Labelled photos from "content", an image-classification folder in tjnut3/CoffeeModel. The possible labels are: AAA grade coffee bean, black coffee bean, borer damaged coffee bean, elephant ear coffee bean, fade, half coffee bean, incomplete coffee bean, peaberry coffee bean, triangle coffee bean.

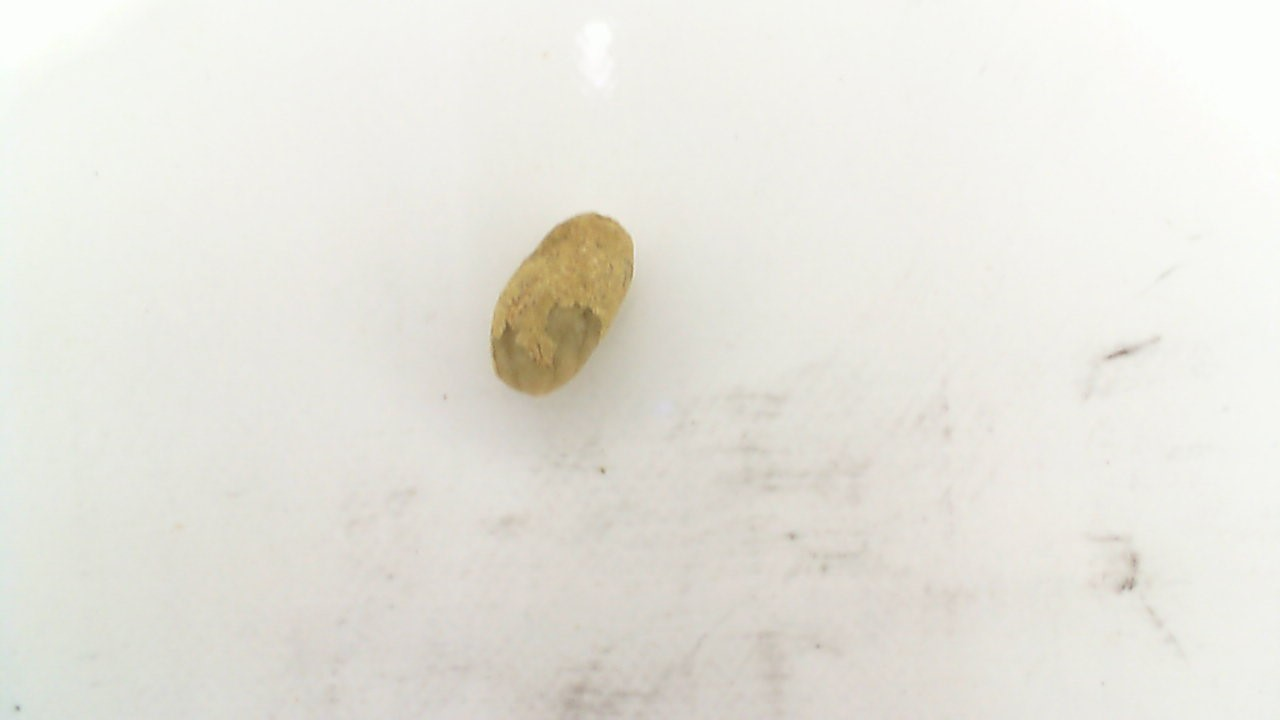
Label: peaberry coffee bean

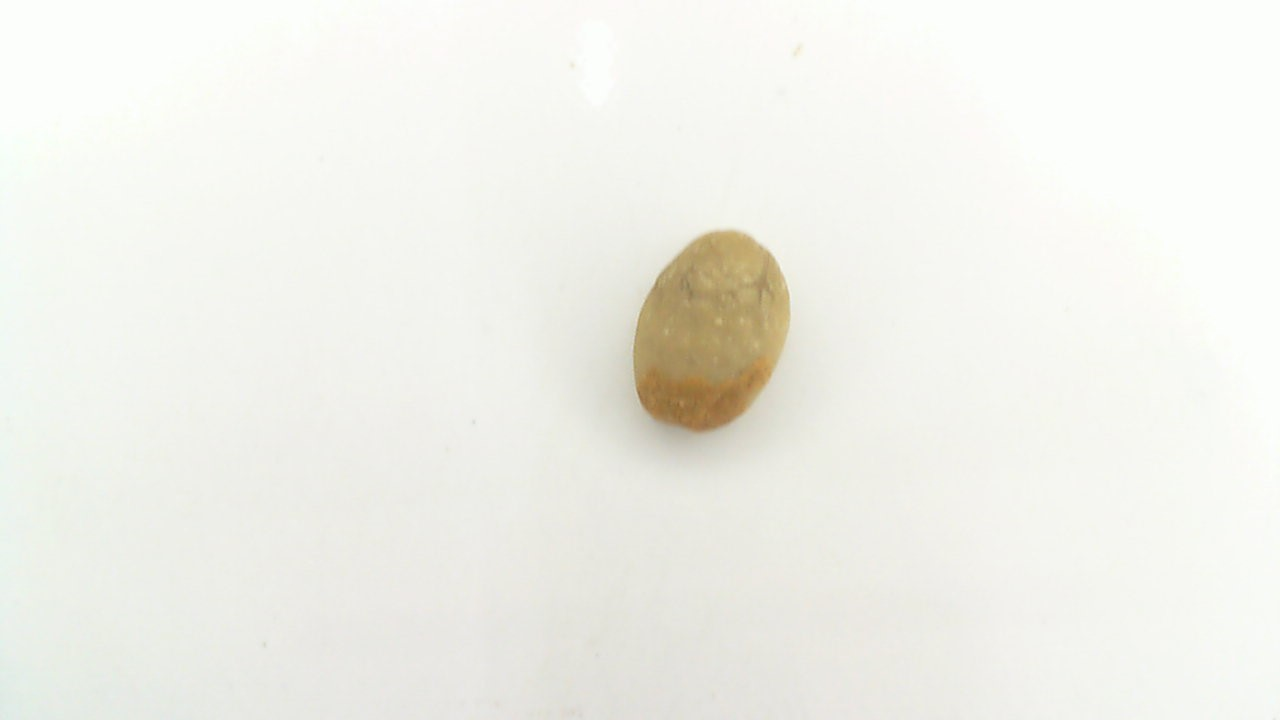
Label: AAA grade coffee bean

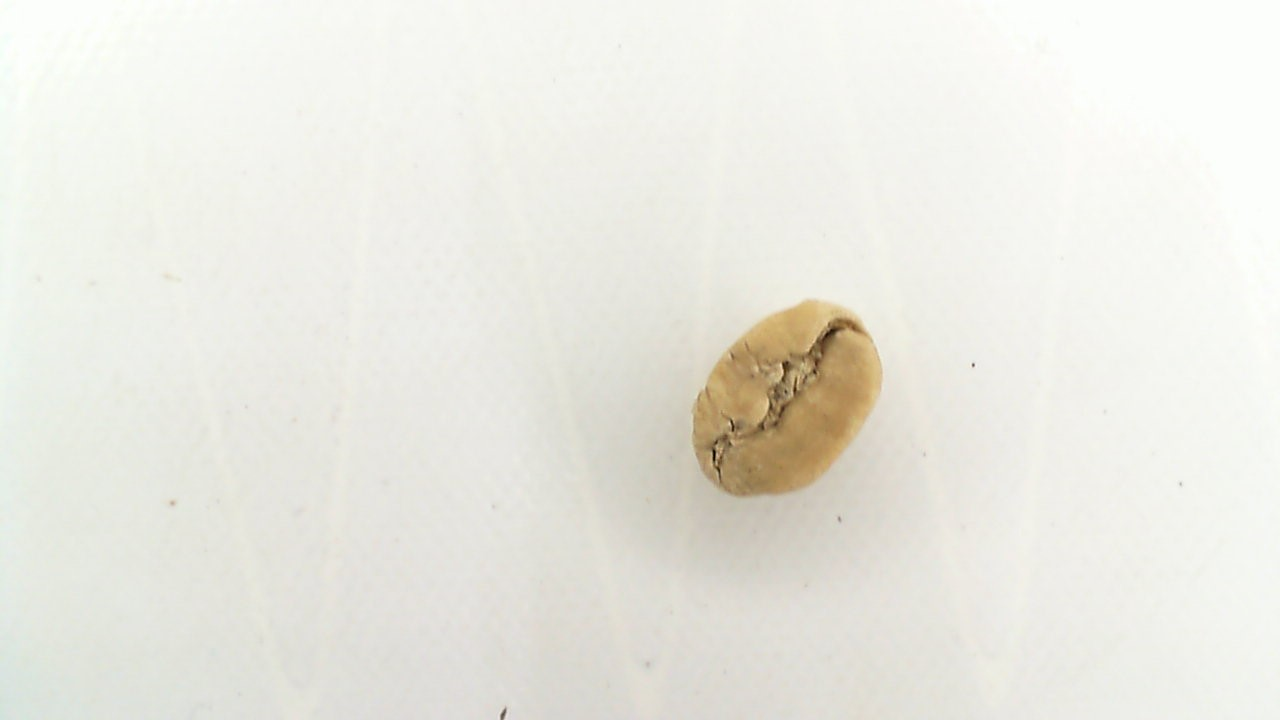
Label: fade

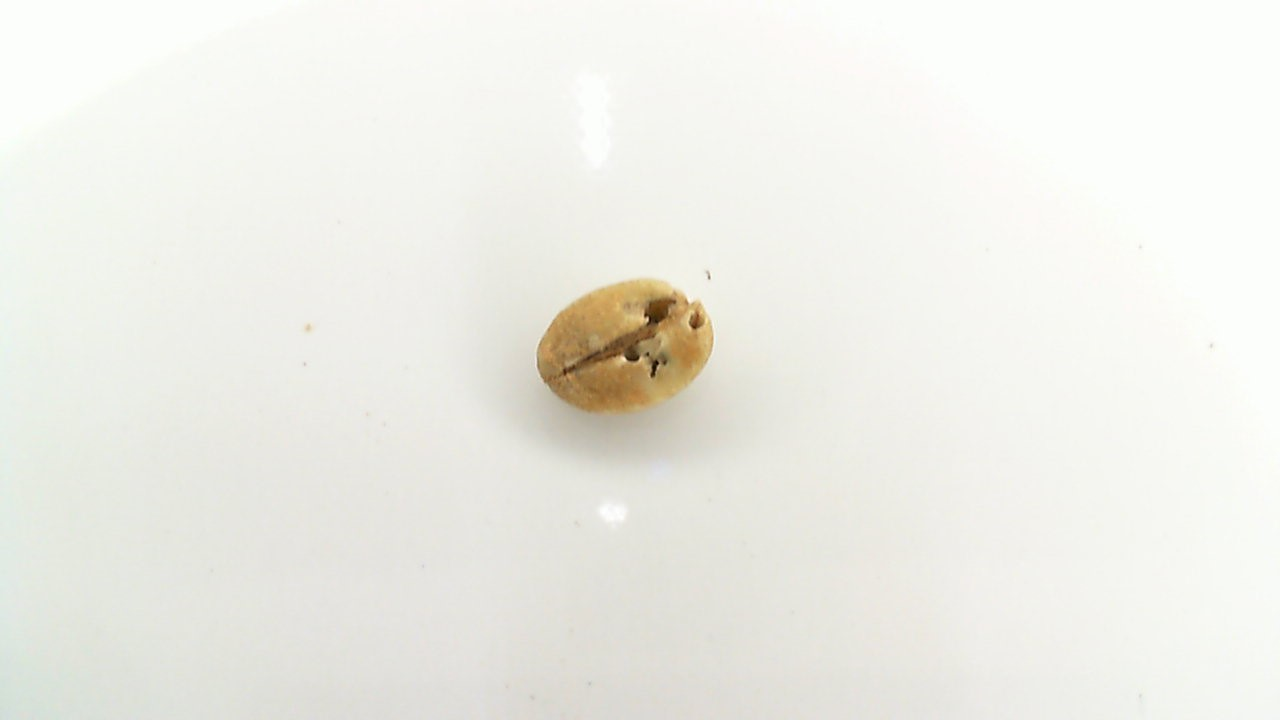
Label: borer damaged coffee bean

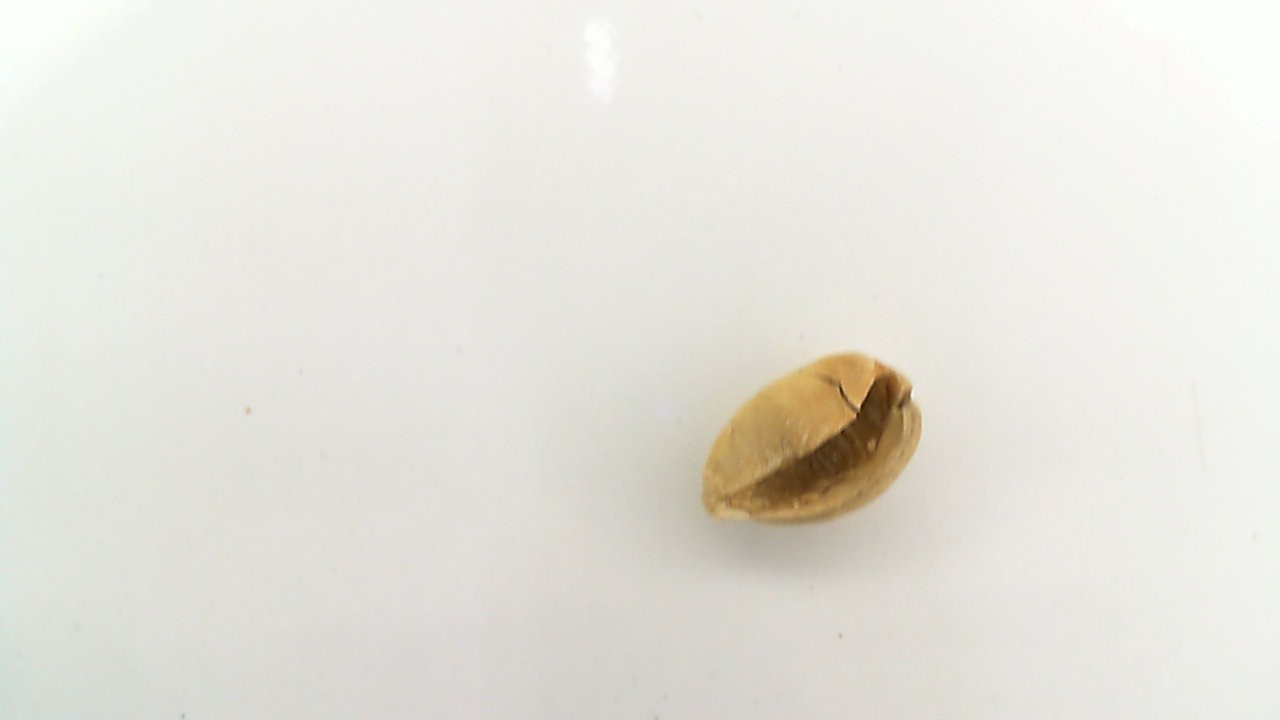
Label: elephant ear coffee bean

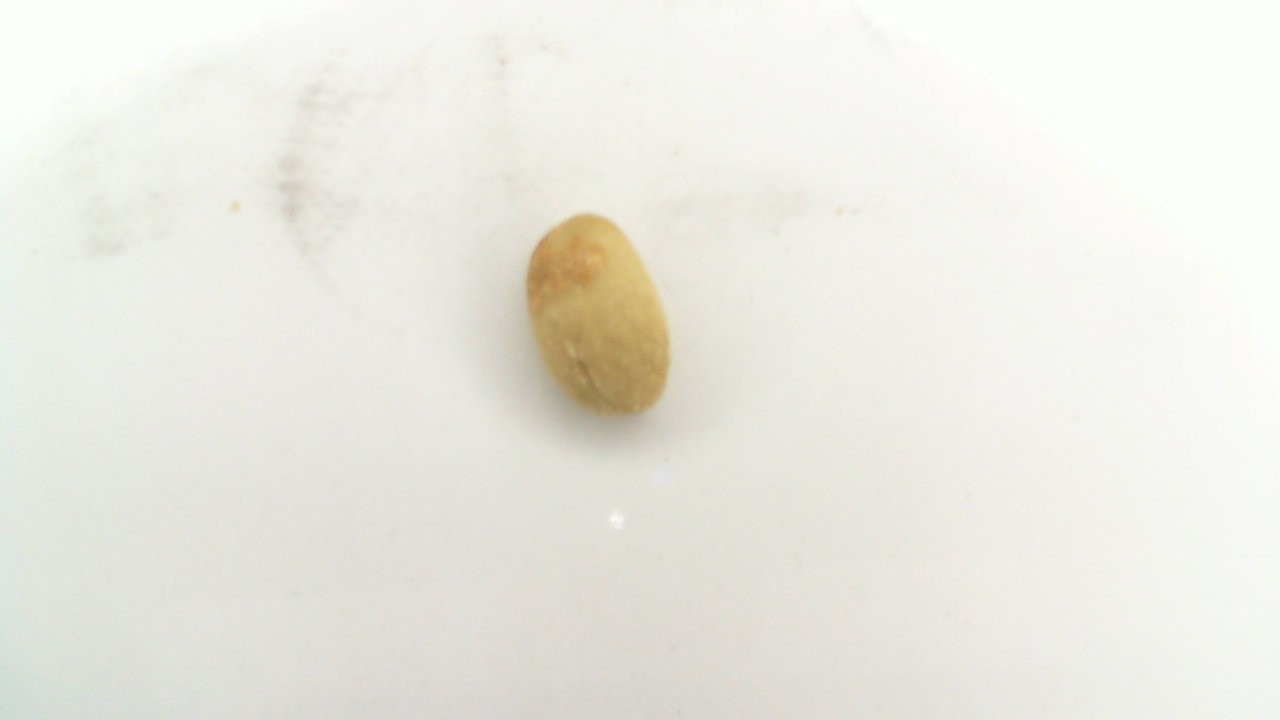
Label: triangle coffee bean
